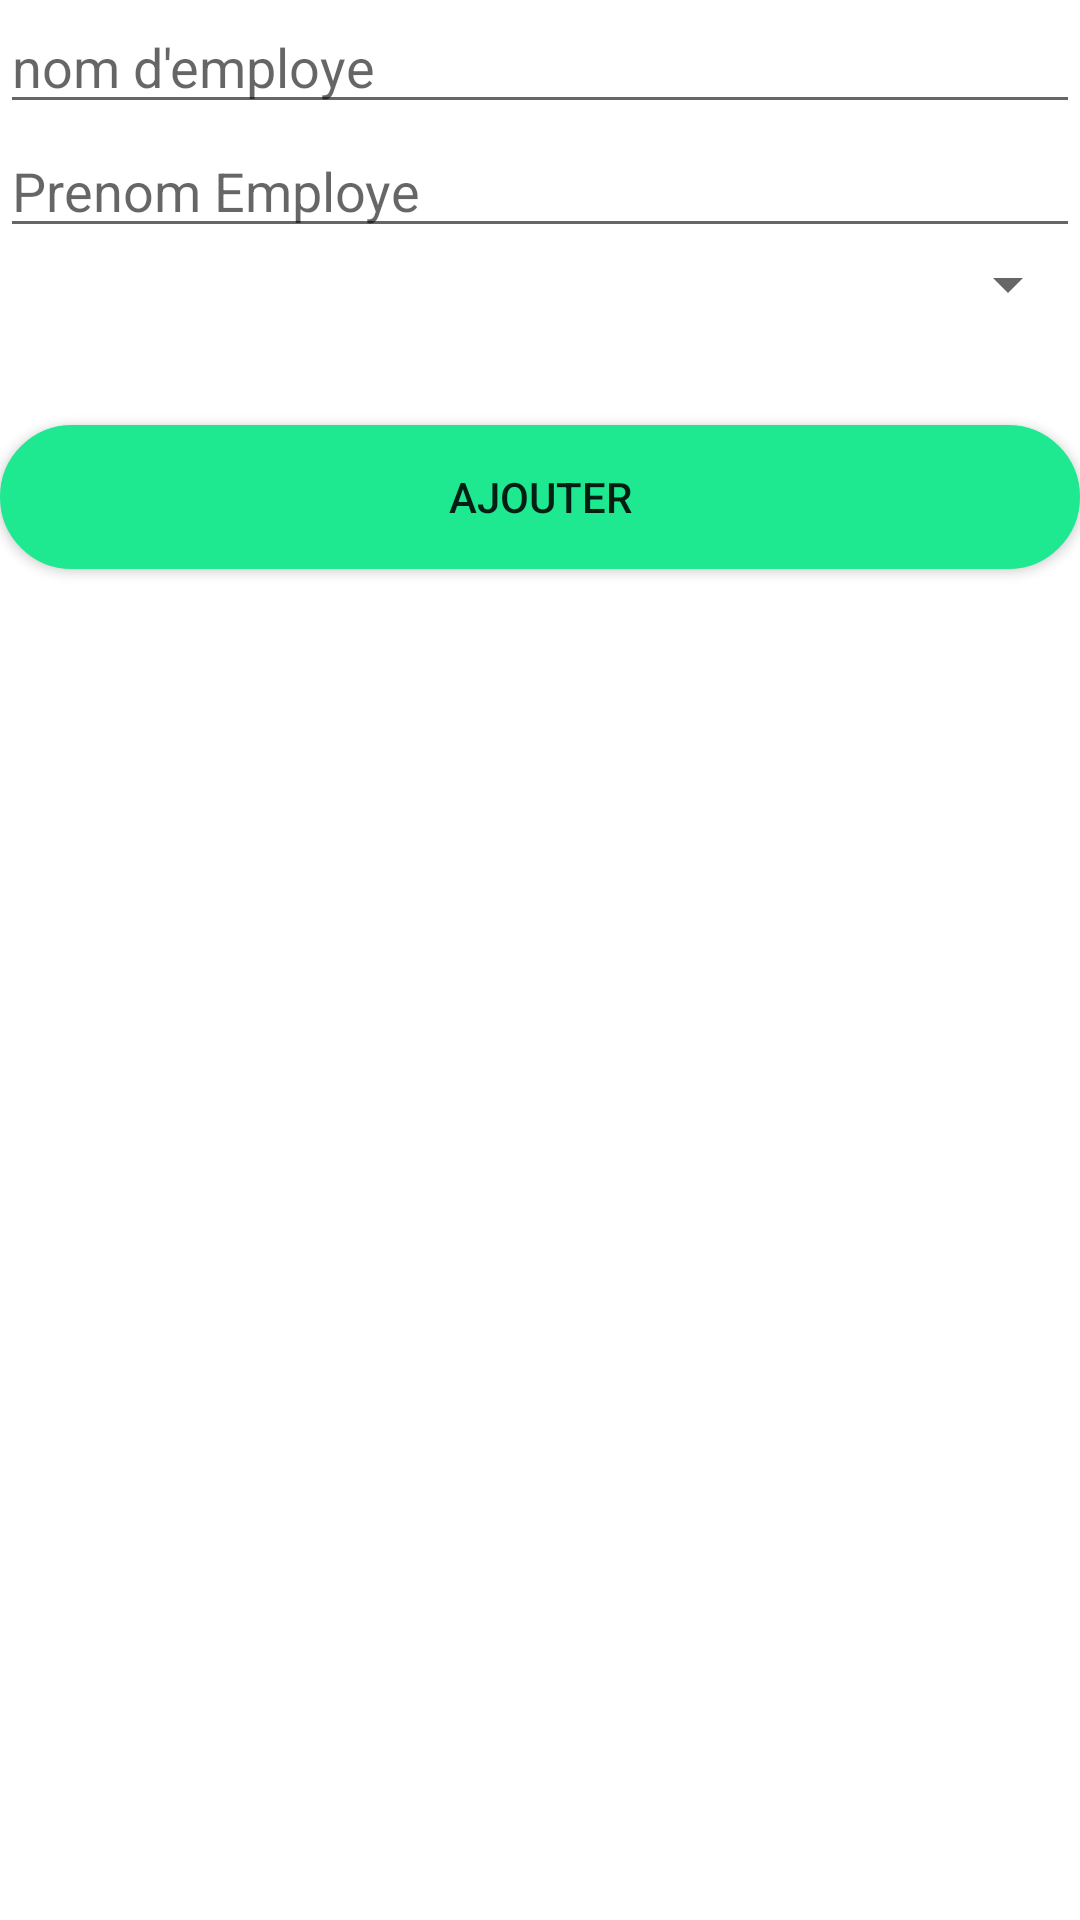

Write the Android layout XML for this screen, with the resource values it uses.
<!-- AndroidManifest.xml: application theme Theme.Application_Connexion -->
<!-- res/layout/activity_add_employe.xml -->
<?xml version="1.0" encoding="utf-8"?>
<LinearLayout xmlns:android="http://schemas.android.com/apk/res/android"
    xmlns:app="http://schemas.android.com/apk/res-auto"
    xmlns:tools="http://schemas.android.com/tools"
    android:id="@+id/cin"
    android:layout_width="match_parent"
    android:layout_height="match_parent"
    android:orientation="vertical"
    tools:context=".Add_Employe">

    <EditText
        android:id="@+id/nom"
        android:layout_width="match_parent"
        android:layout_height="wrap_content"
        android:ems="10"

        android:hint="nom d'employe"
        android:inputType="textPersonName" />


    <EditText
        android:id="@+id/classe"
        android:layout_width="match_parent"
        android:layout_height="wrap_content"
        android:ems="10"
        android:hint="Prenom Employe"
        android:inputType="textPersonName" />

    <Spinner
        android:id="@+id/spinner1"
        android:layout_width="match_parent"
        android:layout_height="wrap_content"



        />

    <Button
        android:id="@+id/Add"
        android:layout_width="match_parent"
        android:layout_height="wrap_content"
        android:background="@drawable/button"
        android:layout_marginTop="35dp"
        android:text="Ajouter" />
</LinearLayout>
<!-- resources referenced by this layout -->
<resources>
  <!-- drawable button (drawable) -->
  <?xml version="1.0" encoding="utf-8"?>
  <shape xmlns:android="http://schemas.android.com/apk/res/android">
      <solid android:color="#1EE991"/>
      <stroke android:width="1dp" android:color="#1EE991"/>
      <padding android:bottom="10dp" android:left="10dp" android:right="10dp" android:top="10dp"/>
      <corners android:radius="40dp"/>
  </shape>
  <style name="Theme.Application_Connexion" parent="Theme.MaterialComponents.DayNight.NoActionBar">
          
          <item name="colorPrimary">@color/purple_500</item>
          <item name="colorPrimaryVariant">@color/purple_700</item>
          <item name="colorOnPrimary">@color/white</item>
          
          <item name="colorSecondary">@color/teal_200</item>
          <item name="colorSecondaryVariant">@color/teal_700</item>
          <item name="colorOnSecondary">@color/black</item>
          
          <item name="android:statusBarColor">?attr/colorPrimaryVariant</item>
          
      </style>
  <!-- not gathered from this repository: default colours our renderer supplied (Android Studio template values) -->
  <color name="purple_500">#FF6200EE</color>
  <color name="purple_700">#FF3700B3</color>
  <color name="teal_200">#FF03DAC5</color>
  <color name="teal_700">#FF018786</color>
  <color name="black">#FF000000</color>
  <color name="white">#FFFFFFFF</color>
</resources>
